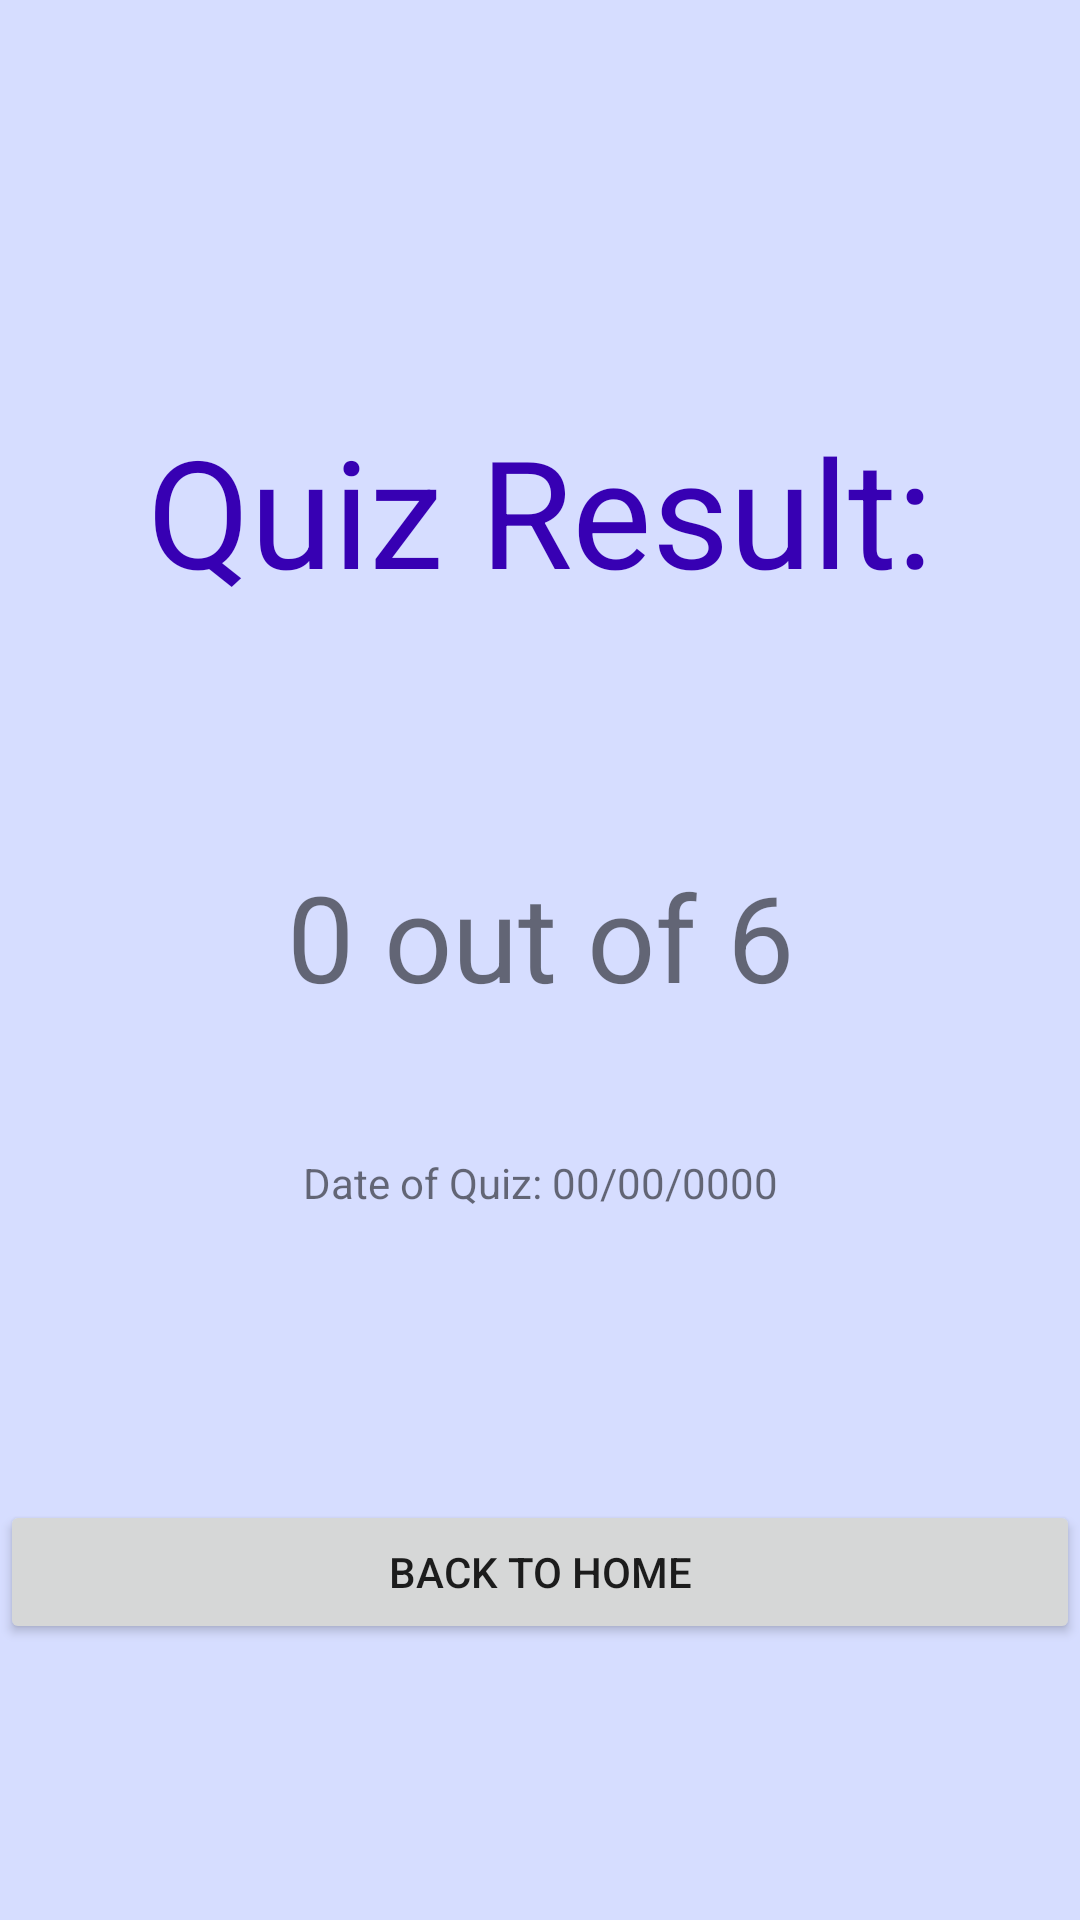

Reconstruct the res/layout file that produces this screen, plus the resources it refers to.
<!-- AndroidManifest.xml: application theme Theme.CapitalsQuiz -->
<!-- res/layout/results_page.xml -->
<?xml version="1.0" encoding="utf-8"?>
<androidx.constraintlayout.widget.ConstraintLayout xmlns:android="http://schemas.android.com/apk/res/android"
    xmlns:app="http://schemas.android.com/apk/res-auto"
    xmlns:tools="http://schemas.android.com/tools"
    android:layout_width="match_parent"
    android:layout_height="match_parent"
    android:background="#d6ddff">

    <TextView
        android:id="@+id/textView"
        android:layout_width="wrap_content"
        android:layout_height="wrap_content"
        android:paddingBottom="50dp"
        android:text="@string/result_title"
        android:textColor="@color/design_default_color_primary_variant"
        android:textSize="50sp"
        android:translationY="-50dp"
        app:layout_constraintBottom_toTopOf="@+id/textView3"
        app:layout_constraintEnd_toEndOf="parent"
        app:layout_constraintStart_toStartOf="parent"
        app:layout_constraintTop_toBottomOf="@+id/linearLayout4" />

    <TextView
        android:id="@+id/textView3"
        android:layout_width="wrap_content"
        android:layout_height="wrap_content"
        android:layout_marginTop="32dp"
        android:layout_marginBottom="30dp"
        android:text="@string/_0_out_of_6"
        android:textSize="40sp"
        android:translationY="-50dp"
        app:layout_constraintBottom_toTopOf="@+id/textView4"
        app:layout_constraintEnd_toEndOf="parent"
        app:layout_constraintStart_toStartOf="parent"
        app:layout_constraintTop_toBottomOf="@+id/textView" />

    <TextView
        android:id="@+id/textView4"
        android:layout_width="wrap_content"
        android:layout_height="wrap_content"
        android:layout_marginTop="16dp"
        android:text="@string/date_of_quiz_00_00_0000"
        android:translationY="-50dp"
        app:layout_constraintBottom_toTopOf="@+id/linearLayout4"
        app:layout_constraintEnd_toEndOf="parent"
        app:layout_constraintStart_toStartOf="parent"
        app:layout_constraintTop_toBottomOf="@+id/textView3" />

    <LinearLayout
        android:id="@+id/linearLayout4"
        android:layout_width="match_parent"
        android:layout_height="match_parent"
        android:orientation="horizontal"
        android:paddingTop="500dp"
        tools:layout_editor_absoluteX="16dp"
        tools:layout_editor_absoluteY="0dp">

        <Button
            android:id="@+id/button"
            android:layout_width="100dp"
            android:layout_height="wrap_content"
            android:layout_weight="1"
            android:text="@string/back_home" />

    </LinearLayout>

</androidx.constraintlayout.widget.ConstraintLayout>
<!-- resources referenced by this layout -->
<resources>
  <string name="_0_out_of_6">0 out of 6</string>
  <string name="back_home">Back to Home</string>
  <string name="date_of_quiz_00_00_0000">Date of Quiz: 00/00/0000</string>
  <string name="result_title">Quiz Result:</string>
  <style name="Theme.CapitalsQuiz" parent="Theme.MaterialComponents.DayNight.DarkActionBar">
          
          <item name="colorPrimary">@color/purple_500</item>
          <item name="colorPrimaryVariant">@color/purple_700</item>
          <item name="colorOnPrimary">@color/white</item>
          
          <item name="colorSecondary">@color/teal_200</item>
          <item name="colorSecondaryVariant">@color/teal_700</item>
          <item name="colorOnSecondary">@color/black</item>
          
          <item name="android:statusBarColor" tools:targetApi="l">?attr/colorPrimaryVariant</item>
          
      </style>
  <!-- not gathered from this repository: default colours our renderer supplied (Android Studio template values) -->
  <color name="purple_500">#FF6200EE</color>
  <color name="purple_700">#FF3700B3</color>
  <color name="teal_200">#FF03DAC5</color>
  <color name="teal_700">#FF018786</color>
  <color name="black">#FF000000</color>
  <color name="white">#FFFFFFFF</color>
</resources>
